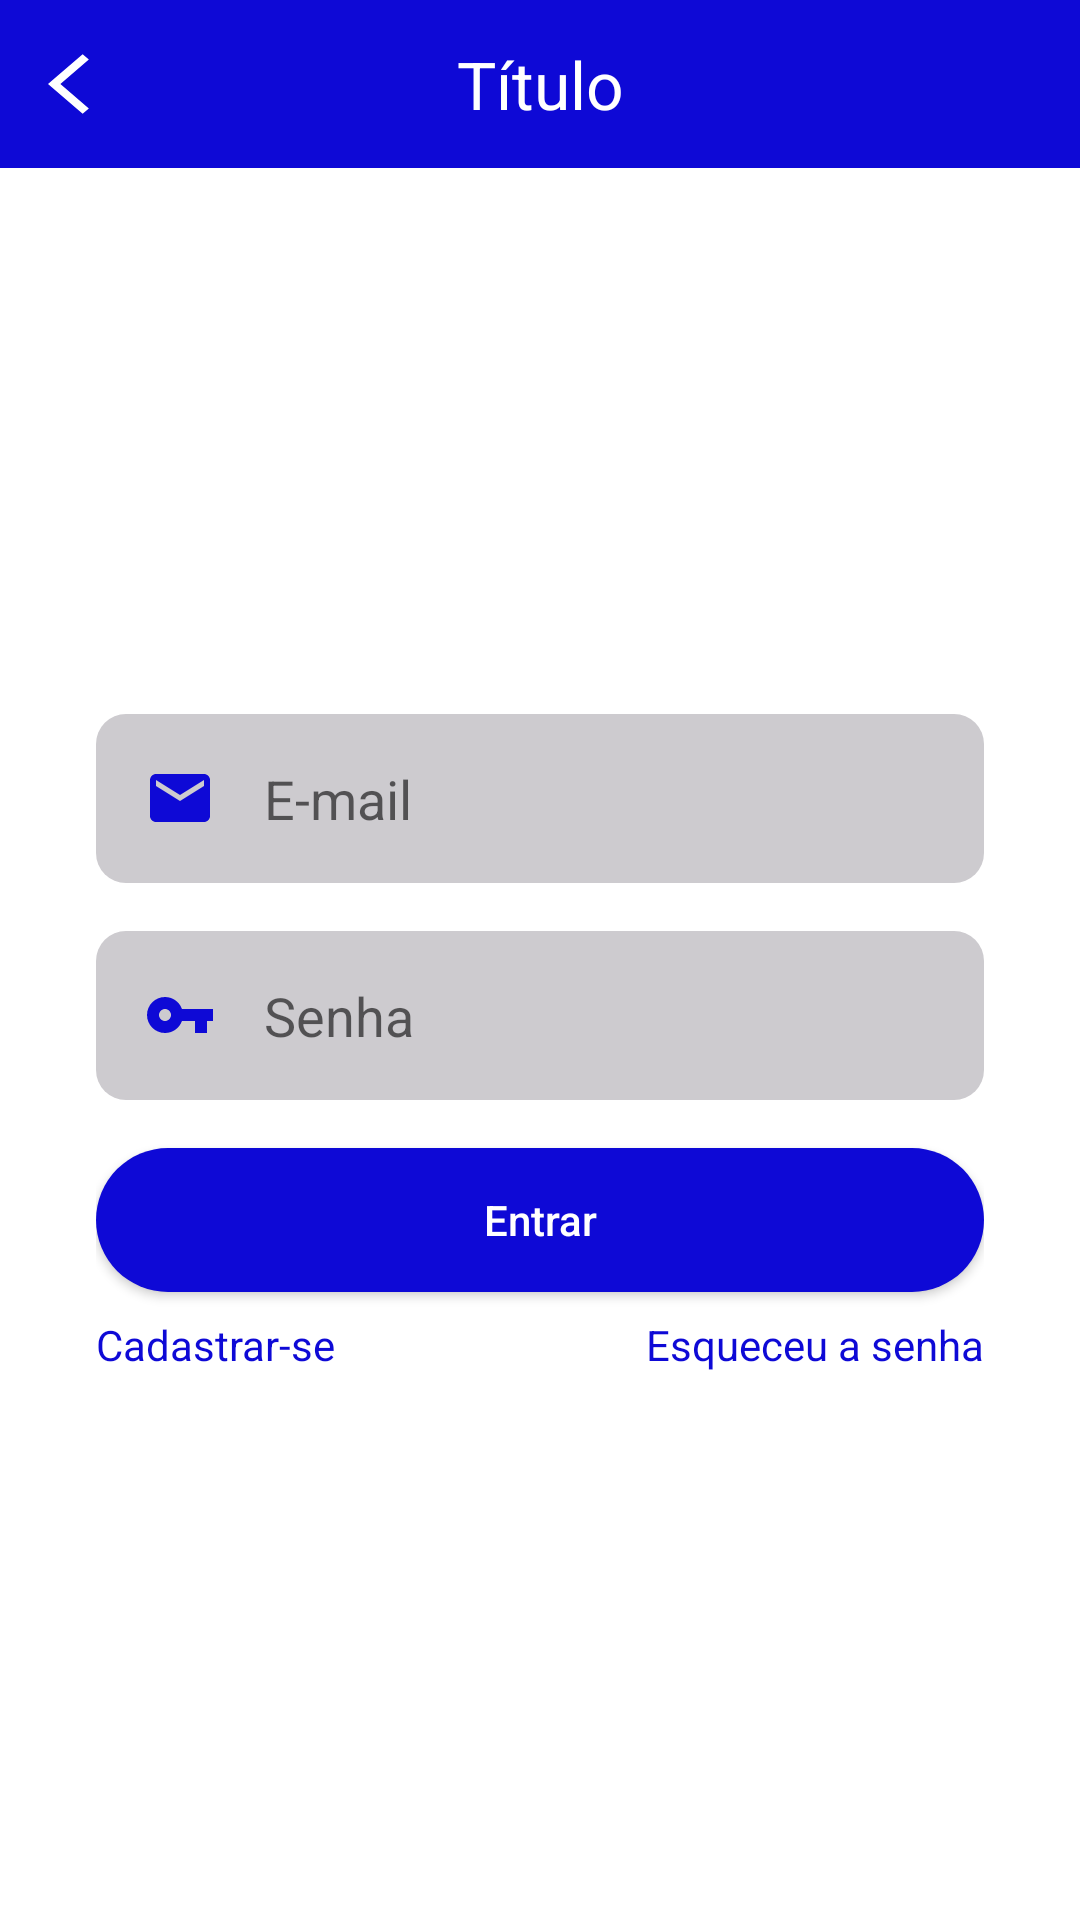

Android layout source for this screen:
<!-- AndroidManifest.xml: application theme Theme.OLXClone -->
<!-- res/layout/activity_login.xml -->
<?xml version="1.0" encoding="utf-8"?>
<androidx.constraintlayout.widget.ConstraintLayout xmlns:android="http://schemas.android.com/apk/res/android"
    xmlns:app="http://schemas.android.com/apk/res-auto"
    xmlns:tools="http://schemas.android.com/tools"
    android:layout_width="match_parent"
    android:layout_height="match_parent"
    tools:context=".autenticacao.LoginActivity">

    <include
        android:id="@+id/include"
        layout="@layout/toobar"
        app:layout_constraintEnd_toEndOf="parent"
        app:layout_constraintStart_toStartOf="parent"
        app:layout_constraintTop_toTopOf="parent" />

    <ScrollView
        android:layout_width="match_parent"
        android:layout_height="0dp"
        android:fillViewport="true"
        app:layout_constraintBottom_toBottomOf="parent"
        app:layout_constraintEnd_toEndOf="parent"
        app:layout_constraintStart_toStartOf="parent"
        app:layout_constraintTop_toBottomOf="@+id/include">

        <LinearLayout
            android:layout_width="match_parent"
            android:layout_height="wrap_content"
            android:paddingStart="32dp"
            android:paddingEnd="32dp"
            android:gravity="center"
            android:orientation="vertical">

            <EditText
                android:id="@+id/edt_email"
                android:drawableStart="@drawable/ic_email"
                android:layout_width="match_parent"
                android:layout_height="wrap_content"
                android:inputType="textEmailAddress"
                android:padding="16dp"
                android:background="@drawable/bg_edt"
                android:drawablePadding="16dp"
                android:hint="E-mail"/>

            <EditText
                android:id="@+id/edt_senha"
                android:layout_width="match_parent"
                android:layout_height="wrap_content"
                android:drawableStart="@drawable/ic_senha"
                android:drawablePadding="16dp"
                android:inputType="textPassword"
                android:background="@drawable/bg_edt"
                android:layout_marginTop="16dp"
                android:padding="16dp"
                android:hint="Senha"/>

            <androidx.appcompat.widget.AppCompatButton
                android:layout_width="match_parent"
                android:layout_height="wrap_content"
                android:layout_marginTop="16dp"
                android:background="@drawable/bg_btn"
                android:onClick="validaDados"
                android:text="Entrar"
                android:textAllCaps="false"
                android:textColor="@color/white" />

            <LinearLayout
                android:layout_width="match_parent"
                android:layout_height="wrap_content"
                android:layout_marginTop="8dp"
                android:orientation="horizontal">

                <TextView
                    android:id="@+id/text_cadastrar"
                    android:layout_width="match_parent"
                    android:layout_height="wrap_content"
                    android:text="Cadastrar-se"
                    android:layout_weight="1"
                    android:textColor="@color/roxo_padrao"/>
                <TextView
                    android:id="@+id/text_recuperar_senha"
                    android:layout_width="match_parent"
                    android:layout_height="wrap_content"
                    android:layout_weight="1"
                    android:text="Esqueceu a senha"
                    android:textAlignment="textEnd"
                    android:textColor="@color/roxo_padrao"/>

            </LinearLayout>

            <ProgressBar
                android:id="@+id/progressBar"
                android:layout_width="wrap_content"
                android:layout_height="wrap_content"
                android:indeterminateTint="@color/roxo_padrao"
                android:visibility="gone"
                tools:visibility="visible"
                android:gravity="center"/>


        </LinearLayout>

    </ScrollView>

</androidx.constraintlayout.widget.ConstraintLayout>
<!-- res/layout/toobar.xml (included above) -->
<?xml version="1.0" encoding="utf-8"?>
<androidx.constraintlayout.widget.ConstraintLayout xmlns:android="http://schemas.android.com/apk/res/android"
    xmlns:app="http://schemas.android.com/apk/res-auto"
    android:layout_width="match_parent"
    android:layout_height="?actionBarSize"
    xmlns:tools="http://schemas.android.com/tools"
    android:background="@color/roxo_padrao">

    <ImageButton
        android:id="@+id/ib_voltar"
        android:layout_width="wrap_content"
        android:layout_height="wrap_content"
        android:background="@android:color/transparent"
        android:paddingStart="16dp"
        android:paddingEnd="16dp"
        android:src="@drawable/ic_voltar"
        app:layout_constraintBottom_toBottomOf="parent"
        app:layout_constraintStart_toStartOf="parent"
        app:layout_constraintTop_toTopOf="parent" />

    <TextView
        android:id="@+id/text_toolbar"
        android:layout_width="wrap_content"
        android:layout_height="wrap_content"
        android:text="Título"
        android:textColor="@android:color/white"
        app:layout_constraintBottom_toBottomOf="parent"
        app:layout_constraintEnd_toEndOf="parent"
        app:layout_constraintStart_toStartOf="@+id/ib_voltar"
        app:layout_constraintTop_toTopOf="parent"
        tools:textSize="22dp" />


</androidx.constraintlayout.widget.ConstraintLayout>
<!-- resources referenced by this layout -->
<resources>
  <color name="roxo_padrao">#0E09D6</color>
  <color name="white">#FFFFFFFF</color>
  <!-- drawable bg_btn (drawable) -->
  <?xml version="1.0" encoding="utf-8"?>
  <shape xmlns:android="http://schemas.android.com/apk/res/android">
  
      <solid android:color="@color/roxo_padrao"/>
      <corners android:radius="100in"/>
  
  </shape>
  <!-- drawable bg_edt (drawable) -->
  <?xml version="1.0" encoding="utf-8"?>
  <shape xmlns:android="http://schemas.android.com/apk/res/android">
      <solid android:color="#CDCBCF"/>
      <corners android:radius="10dp"/>
  
  </shape>
  <!-- drawable ic_email (drawable) -->
  <vector android:height="24dp" android:tint="#0E09D6"
      android:viewportHeight="24" android:viewportWidth="24"
      android:width="24dp" xmlns:android="http://schemas.android.com/apk/res/android">
      <path android:fillColor="@android:color/white" android:pathData="M20,4L4,4c-1.1,0 -1.99,0.9 -1.99,2L2,18c0,1.1 0.9,2 2,2h16c1.1,0 2,-0.9 2,-2L22,6c0,-1.1 -0.9,-2 -2,-2zM20,8l-8,5 -8,-5L4,6l8,5 8,-5v2z"/>
  </vector>
  <!-- drawable ic_senha (drawable) -->
  <vector android:height="24dp" android:tint="#0E09D6"
      android:viewportHeight="24" android:viewportWidth="24"
      android:width="24dp" xmlns:android="http://schemas.android.com/apk/res/android">
      <path android:fillColor="@android:color/white" android:pathData="M12.65,10C11.83,7.67 9.61,6 7,6c-3.31,0 -6,2.69 -6,6s2.69,6 6,6c2.61,0 4.83,-1.67 5.65,-4H17v4h4v-4h2v-4H12.65zM7,14c-1.1,0 -2,-0.9 -2,-2s0.9,-2 2,-2 2,0.9 2,2 -0.9,2 -2,2z"/>
  </vector>
  <!-- drawable ic_voltar (drawable) -->
  <vector android:autoMirrored="true" android:height="24dp"
      android:tint="@android:color/white" android:viewportHeight="24"
      android:viewportWidth="24" android:width="28dp" xmlns:android="http://schemas.android.com/apk/res/android">
      <path android:fillColor="@android:color/white" android:pathData="M11.67,3.87L9.9,2.1 0,12l9.9,9.9 1.77,-1.77L3.54,12z"/>
  </vector>
  <style name="Theme.OLXClone" parent="Theme.MaterialComponents.DayNight.NoActionBar">
          
          <item name="colorPrimary">@color/purple_500</item>
          <item name="colorPrimaryVariant">@color/purple_700</item>
          <item name="colorOnPrimary">@color/white</item>
          
          <item name="colorSecondary">@android:color/black</item>
          <item name="colorSecondaryVariant">@color/teal_700</item>
          <item name="colorOnSecondary">@color/black</item>
          
          <item name="android:statusBarColor">@color/roxo_padrao</item>
          
      </style>
  <color name="purple_500">#FF6200EE</color>
  <color name="purple_700">#FF3700B3</color>
  <color name="teal_700">#FF018786</color>
  <color name="black">#FF000000</color>
</resources>
